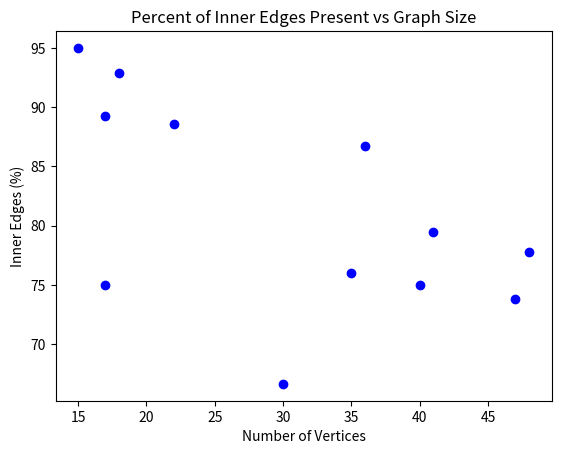

Generate this figure with matplotlib:
import matplotlib.pyplot as plt

vertices = [15,17,17,22,36,47,40,48,30,41,35,18]
Percent = [95, 89.29, 75, 88.57, 86.76, 73.81, 75, 77.77, 66.66, 79.49, 76, 92.86]

# Create scatter plot
plt.scatter(vertices, Percent, color='blue', marker='o')  # optional: color and marker style
    
# Add labels and title
plt.xlabel("Number of Vertices")
plt.ylabel("Inner Edges (%)")
plt.title("Percent of Inner Edges Present vs Graph Size")
    
# Show the plot
plt.show()